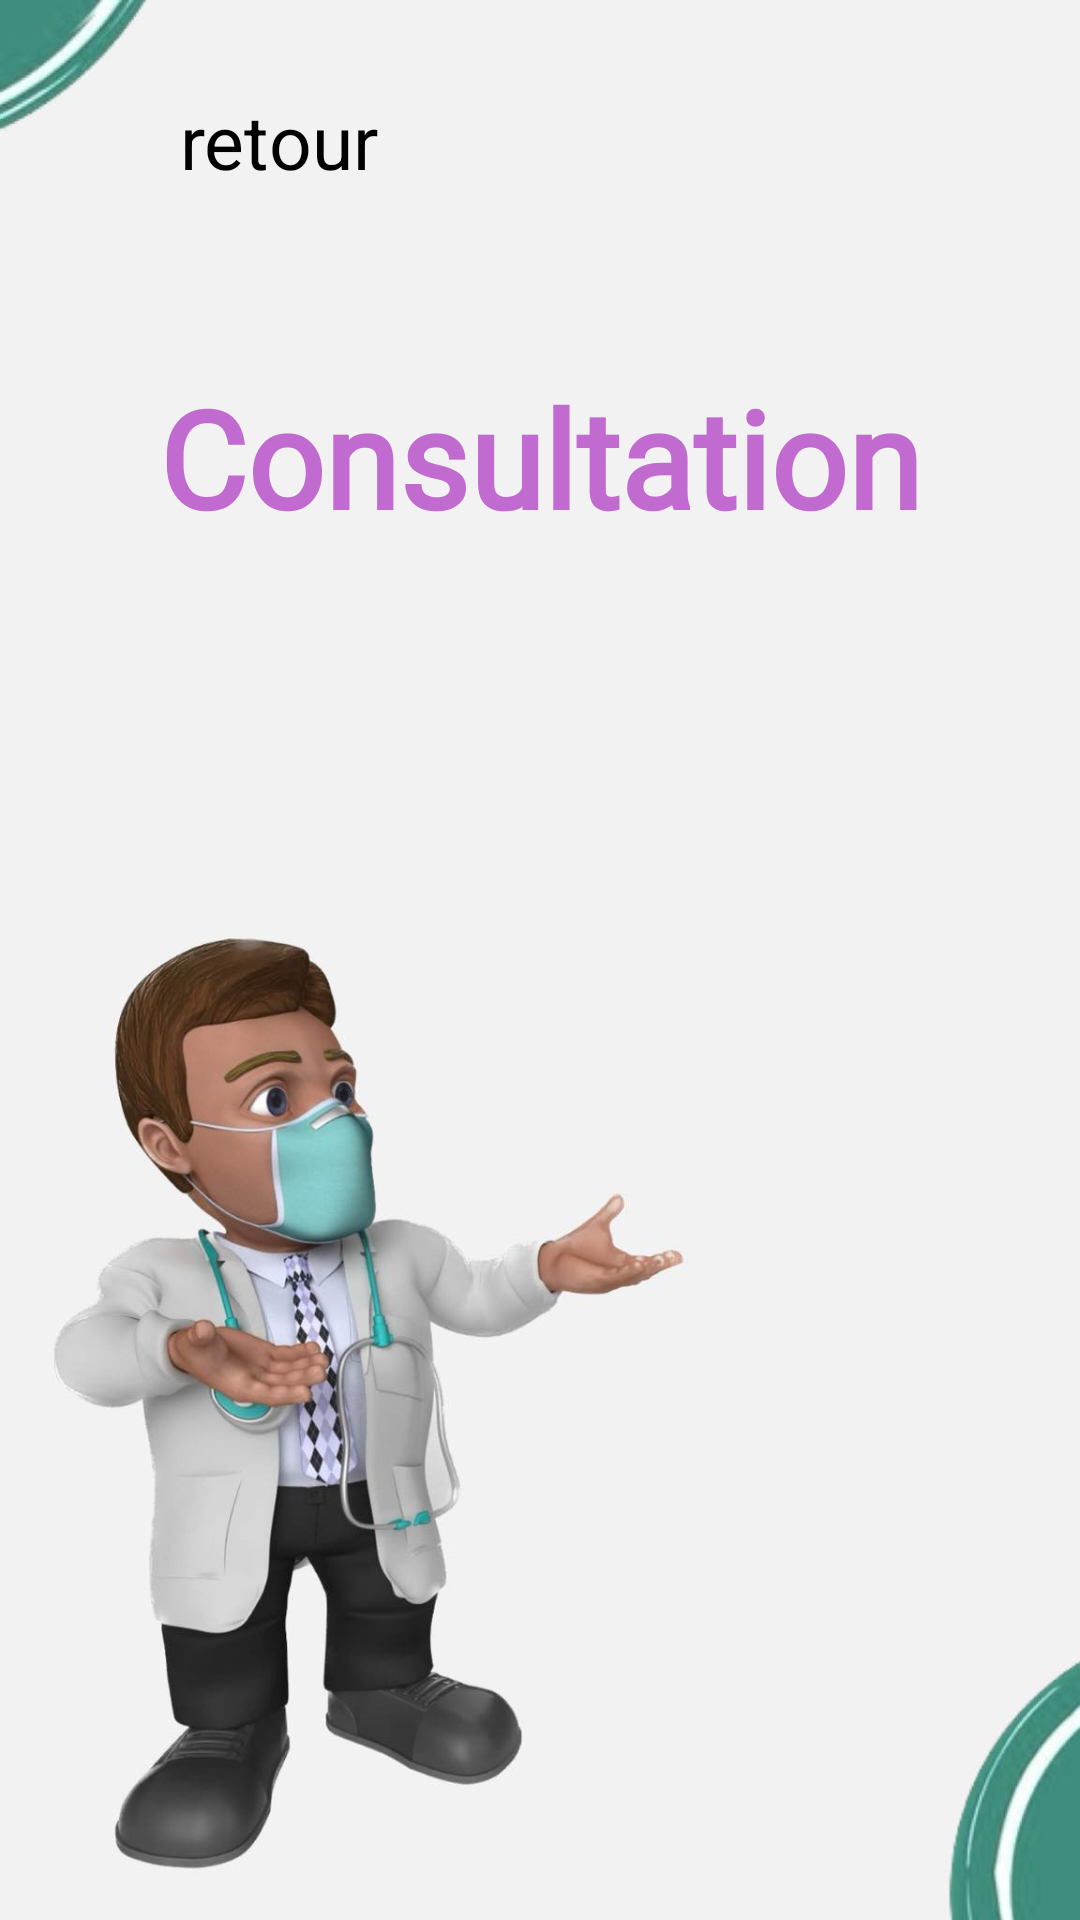

Layout XML and referenced resources for this Android screen:
<!-- AndroidManifest.xml: application theme Theme.TP1_DEV_MOB1 -->
<!-- res/layout/consultation.xml -->
<?xml version="1.0" encoding="utf-8"?>
<LinearLayout
    xmlns:android="http://schemas.android.com/apk/res/android"
    xmlns:app="http://schemas.android.com/apk/res-auto"
    xmlns:tools="http://schemas.android.com/tools"
    android:layout_width="match_parent"
    android:layout_height="match_parent"
    android:orientation="vertical"
    android:padding="20dp"
    android:background="@drawable/res1"
    tools:context=".ConsultationActivity"
    >
    <GridLayout
        android:layout_width="match_parent"
        android:layout_height="wrap_content"
        android:orientation="horizontal">

    <Button
        android:id="@+id/back"
        android:layout_width="30dp"
        android:layout_height="30dp"
        android:background="@drawable/baseline_arrow_back_24"
        app:tint="@color/black"
        android:layout_marginBottom="15dp"
        />

    <TextView
        android:layout_width="wrap_content"
        android:layout_height="wrap_content"
        android:padding="10dp"
        android:text="retour"
        android:textColor="@color/black"
        android:textSize="25sp"/>

    </GridLayout>
    <TextView
        android:layout_width="match_parent"
        android:layout_height="wrap_content"
        android:layout_marginTop="40dp"
        android:fontFamily="@font/dancing_script"
        android:gravity="center"
        android:padding="1dp"
        android:text="Consultation"
        android:textColor="@color/violet"
        android:textSize="45sp"
        android:textStyle="bold" />



    <TextView
        android:id="@+id/res"
        android:layout_width="match_parent"
        android:layout_height="wrap_content"
        android:gravity="center_horizontal"
        android:layout_marginTop="120dp"
        android:text=""
        android:padding="5dp"
        android:textSize="25sp"
        android:textColor="#000000">
    </TextView>






</LinearLayout >
<!-- resources referenced by this layout -->
<resources>
  <color name="black">#FF000000</color>
  <color name="violet">#C16ACF</color>
  <!-- drawable res1: jpg bitmap (drawable, 68853 bytes) -->
  <style name="Theme.TP1_DEV_MOB1" parent="Base.Theme.TP1_DEV_MOB1" />
  <style name="Base.Theme.TP1_DEV_MOB1" parent="Theme.AppCompat.DayNight.NoActionBar">
          
          
      </style>
</resources>
